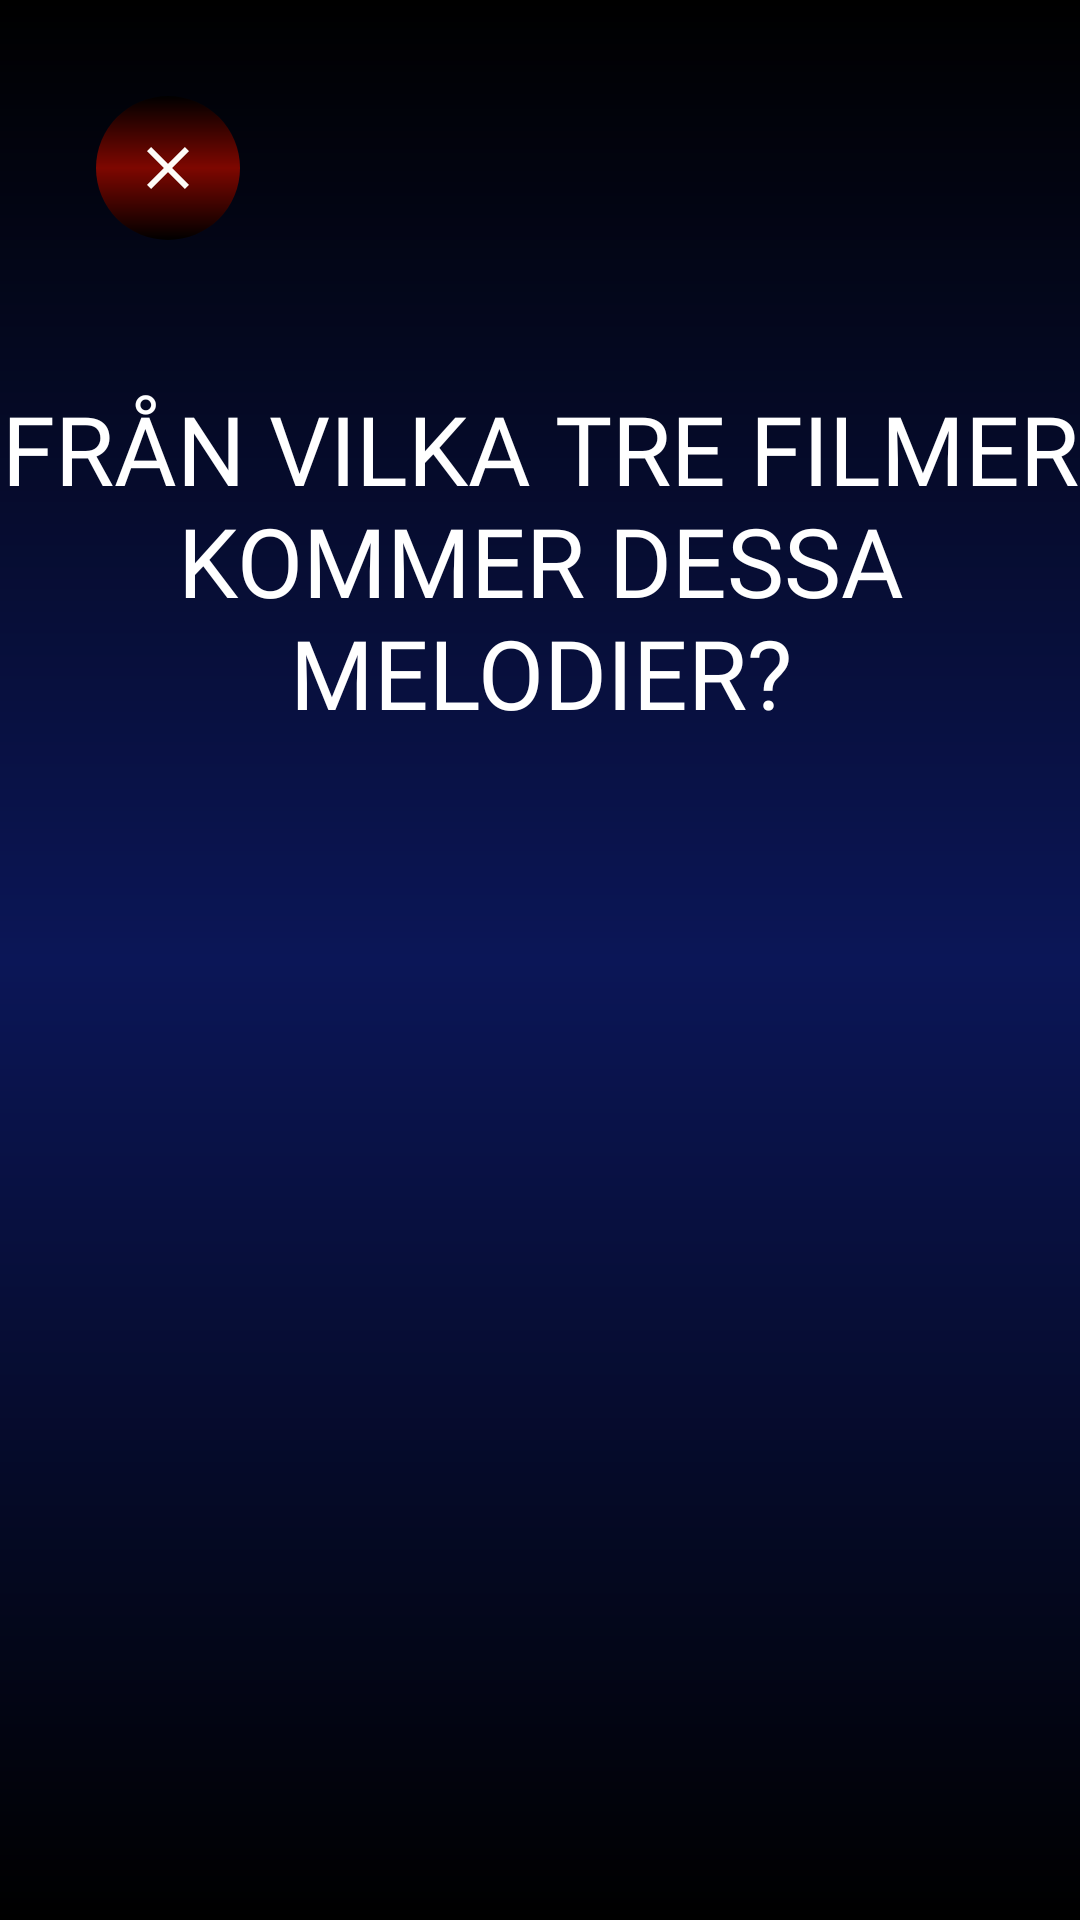

Produce the Android XML layout that renders to this screen, including the resource entries it uses.
<!-- AndroidManifest.xml: application theme Theme.QuizAppVersionOne -->
<!-- res/layout/activity_answer_question_eight.xml -->
<?xml version="1.0" encoding="utf-8"?>
<androidx.constraintlayout.widget.ConstraintLayout xmlns:android="http://schemas.android.com/apk/res/android"
    xmlns:app="http://schemas.android.com/apk/res-auto"
    xmlns:tools="http://schemas.android.com/tools"
    android:id="@+id/main"
    android:layout_width="match_parent"
    android:layout_height="match_parent"
    android:background="@drawable/bg_full_screen"
    tools:context=".AnswerQuestionEightActivity">

    <TextView
        android:id="@+id/tv_question"
        android:layout_width="wrap_content"
        android:layout_height="wrap_content"
        android:fontFamily="@font/goldman_bold"
        android:text="@string/question_8"
        android:textAlignment="center"
        android:textColor="@color/white"
        android:layout_marginTop="128dp"
        android:textSize="32sp"
        app:layout_constraintEnd_toEndOf="parent"
        app:layout_constraintStart_toStartOf="parent"
        app:layout_constraintTop_toTopOf="parent" />


    <ImageButton
        android:id="@+id/btn_close"
        android:layout_width="48dp"
        android:layout_height="48dp"
        android:layout_margin="32dp"
        android:background="@drawable/bg_round_red"
        android:contentDescription="@string/close_img_button"
        android:src="@drawable/close_icon"
        app:layout_constraintStart_toStartOf="parent"
        app:layout_constraintTop_toTopOf="parent" />

    <LinearLayout
        android:id="@+id/container"
        android:layout_width="match_parent"
        android:layout_height="wrap_content"
        android:layout_marginHorizontal="48dp"
        android:layout_marginTop="48dp"
        android:layout_weight="1"
        android:gravity="center"
        android:orientation="vertical"
        android:paddingHorizontal="256dp"
        app:layout_constraintEnd_toEndOf="parent"
        app:layout_constraintStart_toStartOf="parent"
        app:layout_constraintTop_toBottomOf="@id/tv_question">

        <TextView
            android:id="@+id/current_user"
            android:layout_width="wrap_content"
            android:layout_height="wrap_content"
            android:layout_marginBottom="16dp"
            android:fontFamily="@font/goldman_bold"
            android:textAlignment="center"
            android:textColor="@color/white"
            android:textSize="24sp"
            tools:text="TEAM 1" />


        <com.google.android.material.textfield.TextInputLayout
            android:id="@+id/et_answer_1"
            style="?attr/textInputFilledStyle"
            android:layout_width="match_parent"
            android:layout_height="wrap_content"
            android:layout_marginBottom="16dp"
            android:hint="@string/hint_answer_1"
            android:textAlignment="center"
            android:textColorHint="@color/gray"
            app:boxStrokeColor="@color/orange"
            app:cursorColor="@color/black"
            app:errorTextColor="@color/white"
            app:hintTextColor="@color/black">

            <com.google.android.material.textfield.TextInputEditText
                android:layout_width="match_parent"
                android:layout_height="wrap_content"
                android:backgroundTint="@color/white"
                android:fontFamily="@font/goldman_bold"
                android:inputType="text"
                android:textAlignment="center"
                android:textColor="@color/black"
                android:textSize="35sp" />

        </com.google.android.material.textfield.TextInputLayout>

        <com.google.android.material.textfield.TextInputLayout
            android:id="@+id/et_answer_2"
            style="?attr/textInputFilledStyle"
            android:layout_width="match_parent"
            android:layout_height="wrap_content"
            android:layout_marginBottom="16dp"
            android:hint="@string/hint_answer_2"
            android:textAlignment="center"
            android:textColorHint="@color/gray"
            app:boxStrokeColor="@color/orange"
            app:cursorColor="@color/black"
            app:errorTextColor="@color/white"
            app:hintTextColor="@color/black">

            <com.google.android.material.textfield.TextInputEditText
                android:layout_width="match_parent"
                android:layout_height="wrap_content"
                android:backgroundTint="@color/white"
                android:fontFamily="@font/goldman_bold"
                android:inputType="text"
                android:textAlignment="center"
                android:textColor="@color/black"
                android:textSize="35sp" />

        </com.google.android.material.textfield.TextInputLayout>

        <com.google.android.material.textfield.TextInputLayout
            android:id="@+id/et_answer_3"
            style="?attr/textInputFilledStyle"
            android:layout_width="match_parent"
            android:layout_height="wrap_content"
            android:layout_marginBottom="16dp"
            android:hint="@string/hint_answer_3"
            android:textAlignment="center"
            android:textColorHint="@color/gray"
            app:boxStrokeColor="@color/orange"
            app:cursorColor="@color/black"
            app:errorTextColor="@color/white"
            app:hintTextColor="@color/black">

            <com.google.android.material.textfield.TextInputEditText
                android:layout_width="match_parent"
                android:layout_height="wrap_content"
                android:backgroundTint="@color/white"
                android:fontFamily="@font/goldman_bold"
                android:inputType="text"
                android:textAlignment="center"
                android:textColor="@color/black"
                android:textSize="35sp" />

        </com.google.android.material.textfield.TextInputLayout>
    </LinearLayout>

    <TextView
        android:id="@+id/btn_lock_in_answer"
        android:layout_width="wrap_content"
        android:layout_height="wrap_content"
        android:layout_margin="20dp"
        android:padding="16dp"
        android:background="@drawable/bg_tv_orange"
        android:textAlignment="center"
        android:gravity="center"
        android:fontFamily="@font/goldman_bold"
        android:text="@string/btn_text_lock_in_answers"
        android:textColor="@color/white"
        android:textSize="@dimen/reset_btn_text_20sp"
        app:layout_constraintEnd_toEndOf="parent"
        app:layout_constraintStart_toStartOf="parent"
        app:layout_constraintTop_toBottomOf="@id/container" />

</androidx.constraintlayout.widget.ConstraintLayout>
<!-- resources referenced by this layout -->
<resources>
  <color name="black">#FF000000</color>
  <color name="gray">#4D4D4D</color>
  <color name="orange">#965A02</color>
  <color name="white">#FFFFFFFF</color>
  <dimen name="reset_btn_text_20sp">20sp</dimen>
  <!-- drawable bg_full_screen (drawable) -->
  <?xml version="1.0" encoding="utf-8"?>
  <shape xmlns:android="http://schemas.android.com/apk/res/android">
      <gradient
          android:type="linear"
          android:angle="1"
          android:startColor="@color/black"
          android:centerColor="@color/blue"
          android:endColor="@color/black"/>
  </shape>
  <!-- drawable bg_round_red (drawable) -->
  <?xml version="1.0" encoding="utf-8"?>
  <shape xmlns:android="http://schemas.android.com/apk/res/android"
      android:shape="oval">
      <gradient
          android:type="linear"
          android:angle="1"
          android:startColor="@color/black"
          android:centerColor="@color/red"
          android:endColor="@color/black"/>
  </shape>
  <!-- drawable bg_tv_orange (drawable) -->
  <?xml version="1.0" encoding="utf-8"?>
  <shape xmlns:android="http://schemas.android.com/apk/res/android"
      android:shape="rectangle">
      <corners
          android:radius="10dp"/>
      <gradient
          android:type="linear"
          android:angle="1"
          android:startColor="@color/black"
          android:centerColor="@color/orange"
          android:endColor="@color/black"/>
      <stroke
          android:color="@color/black"
          android:width="4dp"/>
  </shape>
  <!-- drawable close_icon (drawable) -->
  <vector xmlns:android="http://schemas.android.com/apk/res/android" android:height="24dp" android:tint="#FDFCF8" android:viewportHeight="960" android:viewportWidth="960" android:width="24dp">
  
      <path android:fillColor="@android:color/white" android:pathData="M256,760L200,704L424,480L200,256L256,200L480,424L704,200L760,256L536,480L760,704L704,760L480,536L256,760Z"/>
  
  </vector>
  <string name="btn_text_lock_in_answers">LOCK IN ANSWER</string>
  <string name="close_img_button">close</string>
  <string name="hint_answer_1">ANSWER 1</string>
  <string name="hint_answer_2">ANSWER 2</string>
  <string name="hint_answer_3">ANSWER 3</string>
  <string name="question_8">FRÅN VILKA TRE FILMER KOMMER DESSA MELODIER?</string>
  <style name="Theme.QuizAppVersionOne" parent="Base.Theme.QuizAppVersionOne" />
  <color name="blue">#0B1657</color>
  <color name="red">#7E0700</color>
  <style name="Base.Theme.QuizAppVersionOne" parent="Theme.Material3.Dark.NoActionBar">
          <item name="android:statusBarColor">@color/black</item>
          <item name="android:windowLightStatusBar">false</item>
      </style>
</resources>
